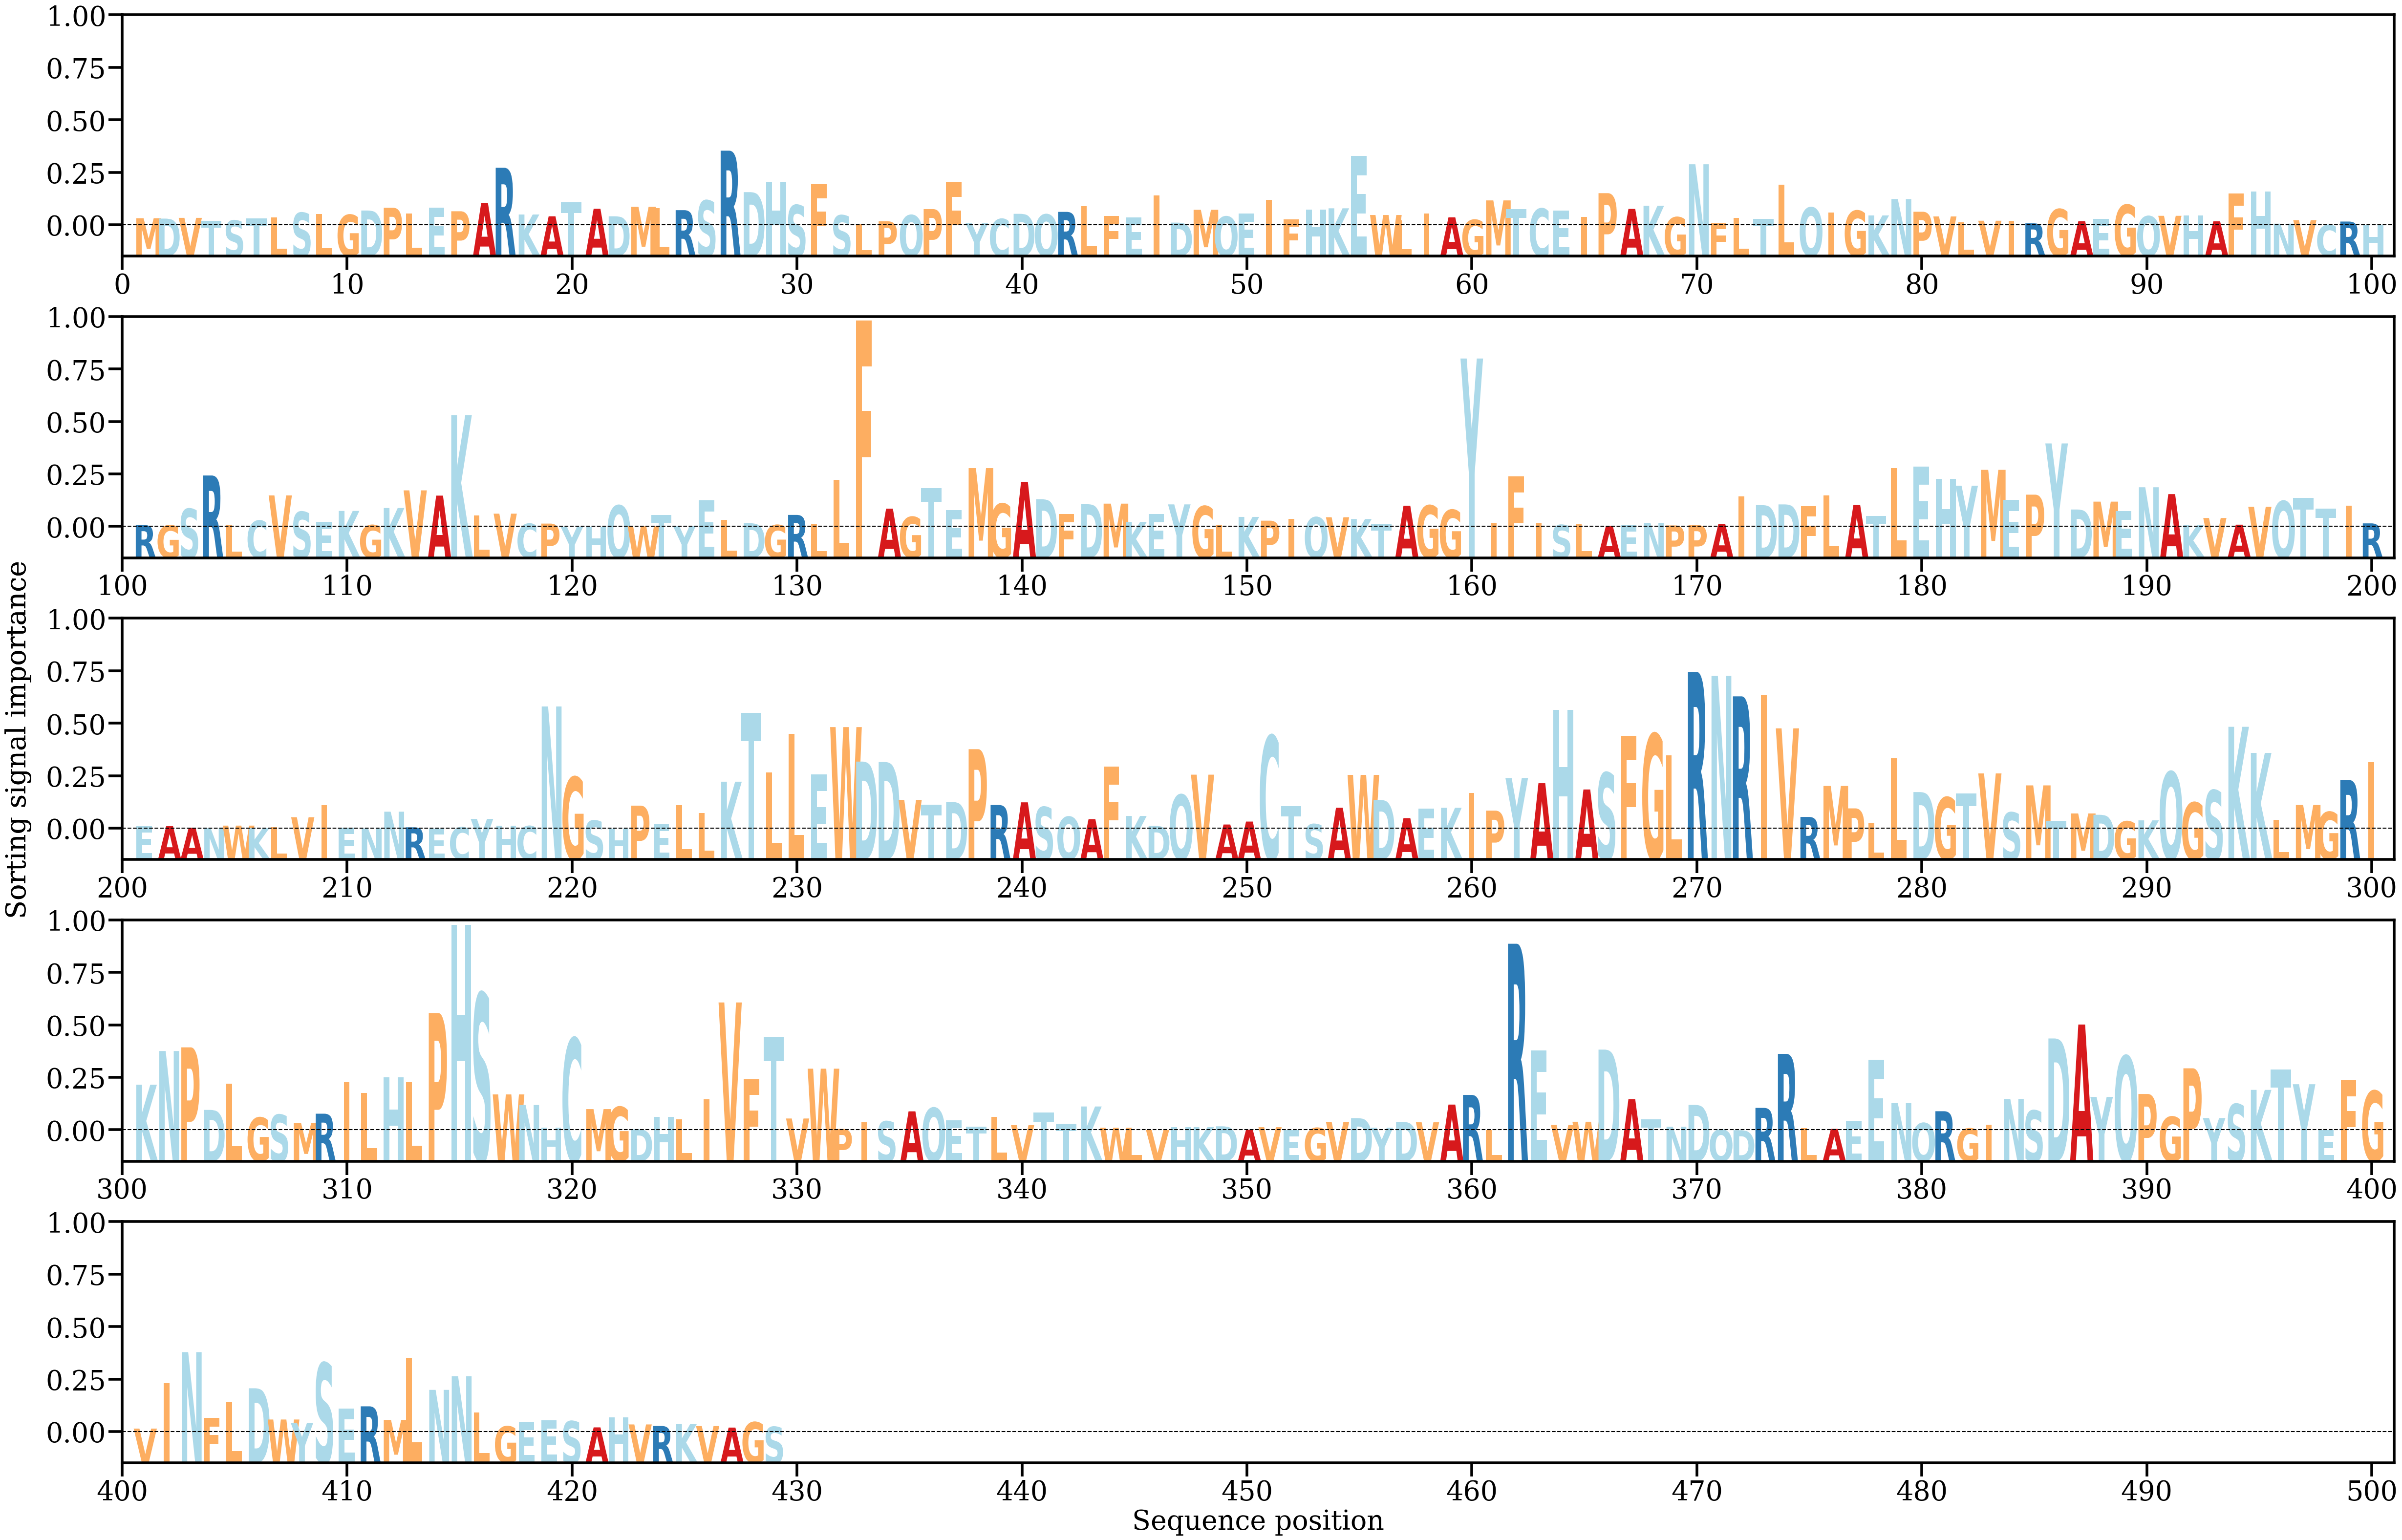

Values plotted in this chart, from the file beside it:
AA, Alpha
M, [0.00061488]
D, [0.00058382]
V, [0.00064644]
T, [0.00039243]
S, [0.0004223]
T, [0.00058212]
L, [0.00070093]
S, [0.00108663]
L, [0.00097621]
G, [0.00091029]
D, [0.00127799]
P, [0.00151567]
L, [0.00102923]
E, [0.00153605]
P, [0.00121365]
A, [0.00190588]
R, [0.00495187]
K, [0.00093404]
A, [0.00078006]
T, [0.00198542]
A, [0.00142693]
D, [0.00078071]
M, [0.00159619]
L, [0.00147775]
R, [0.00130754]
S, [0.0021387]
R, [0.006423]
D, [0.00285913]
H, [0.00371595]
S, [0.00174366]
F, [0.00354201]
S, [0.00086657]
L, [0.00011813]
P, [0.00035107]
Q, [0.00087919]
P, [0.00140151]
F, [0.00369406]
Y, [0.00018664]
C, [0.00055263]
D, [0.00099467]
Q, [0.00094125]
R, [0.00116064]
L, [0.00165514]
F, [0.00081474]
E, [0.00069596]
I, [0.00259302]
D, [0.00023823]
M, [0.00133894]
Q, [0.00075848]
E, [0.00104024]
I, [0.00221699]
F, [0.00052432]
H, [0.00135385]
K, [0.00146804]
E, [0.00599875]
W, [0.0008912]
L, [0.00043742]
I, [0.00101898]
A, [0.00069168]
G, [0.00047647]
... 369 more rows
